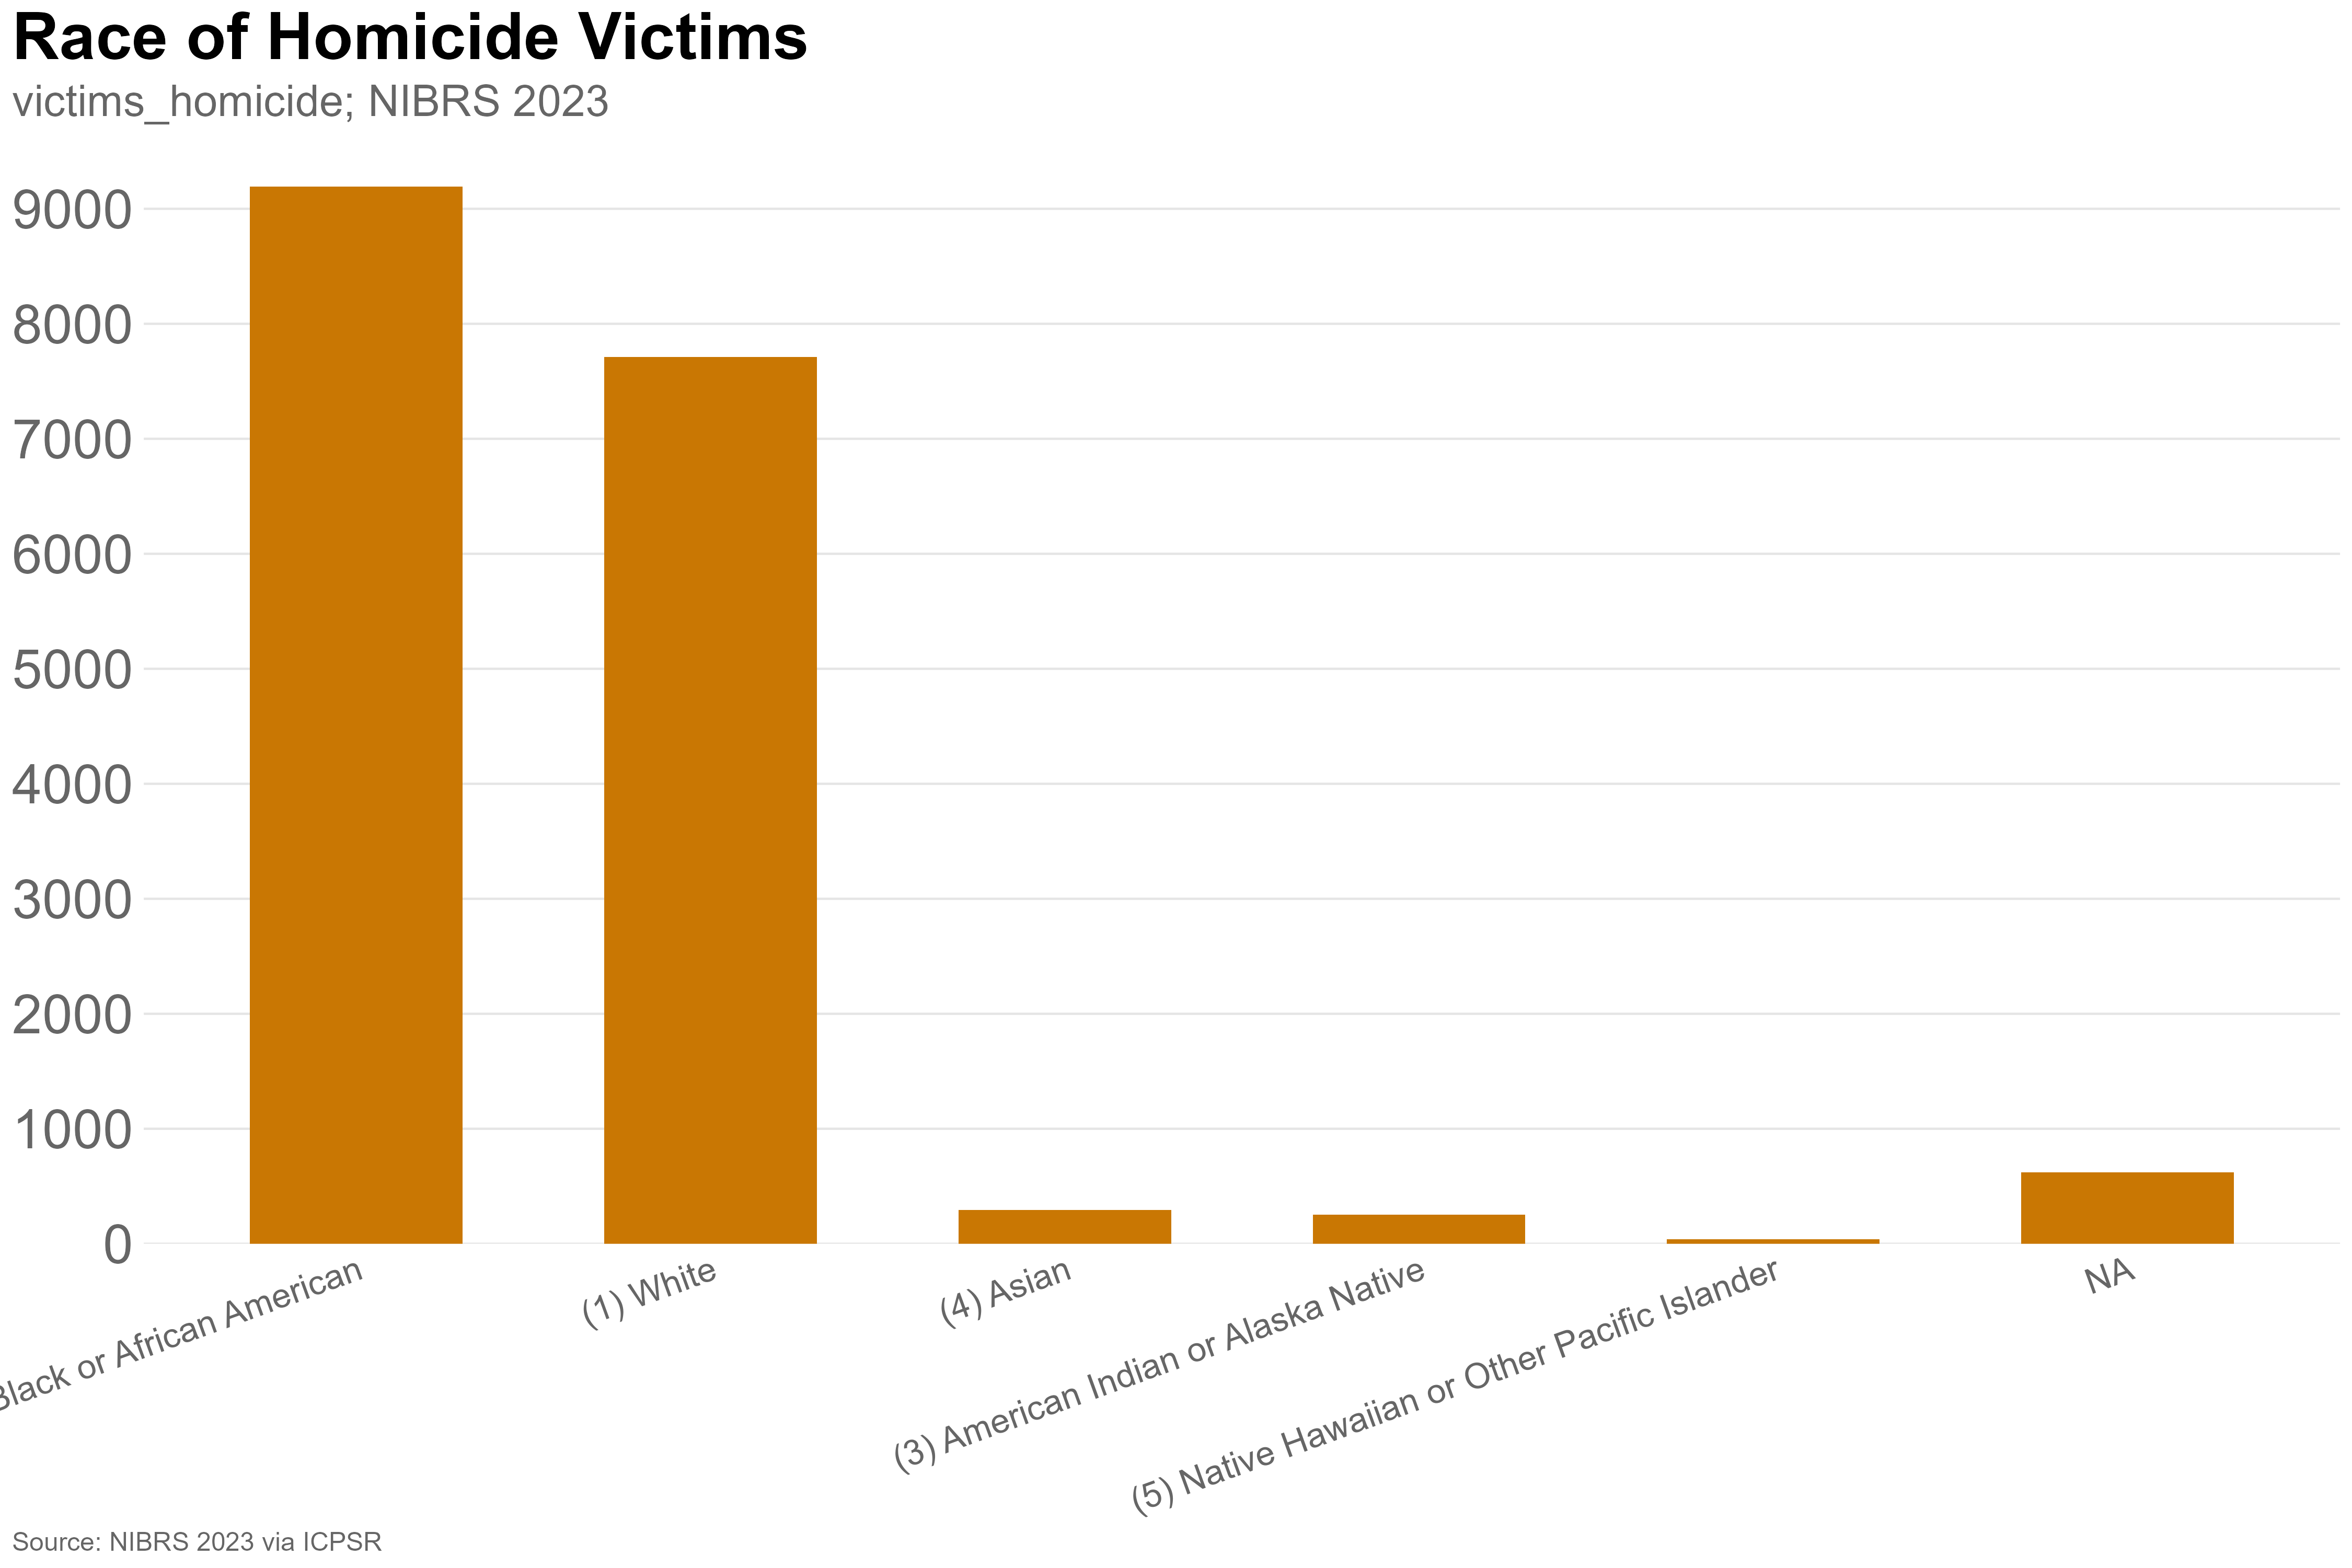

The data file committed next to this chart (first rows):
V4020, n, pct
(1) White, 7712, 42.58
(2) Black or African American, 9193, 50.76
(3) American Indian or Alaska Native, 254, 1.402
(4) Asian, 292, 1.612
(5) Native Hawaiian or Other Pacific Isl…, 41, 0.2264
NA, 620, 3.423
